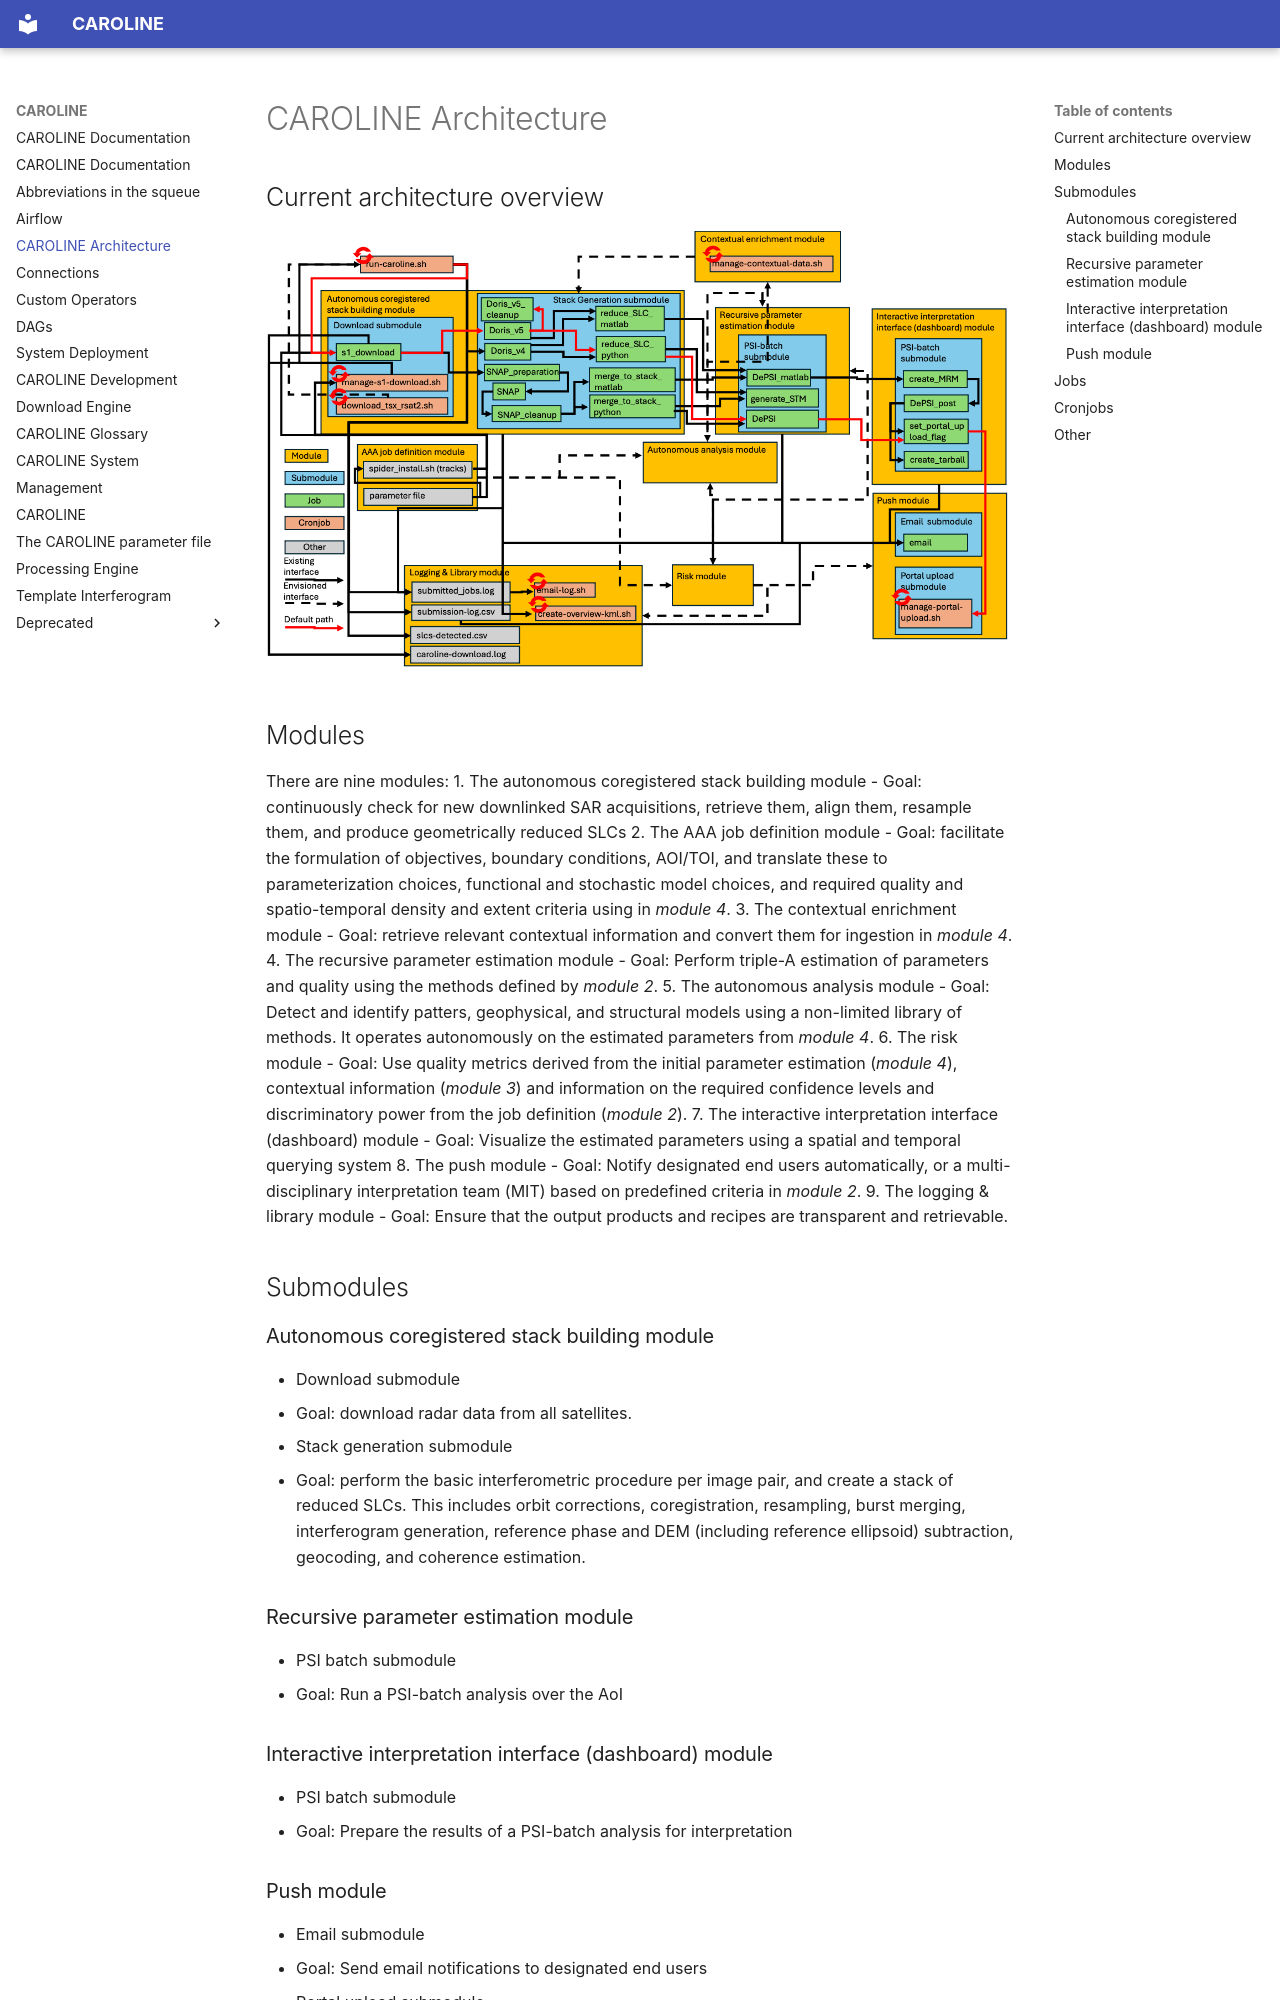

repository: TUDelftGeodesy/caroline · page: architecture/index.html · generator: mkdocs

# CAROLINE Architecture

## Current architecture overview
![Architecture_v5.1.0](assets/Caroline_v5.1.0.png)


## Modules
There are nine modules:
1. The autonomous coregistered stack building module
    - Goal: continuously check for new downlinked SAR acquisitions, retrieve them, align them, resample them, and produce geometrically reduced SLCs
2. The AAA job definition module
    - Goal: facilitate the formulation of objectives, boundary conditions, AOI/TOI, and translate these to parameterization choices, functional and stochastic model choices, and required quality and spatio-temporal density and extent criteria using in _module 4_.
3. The contextual enrichment module
   - Goal: retrieve relevant contextual information and convert them for ingestion in _module 4_.
4. The recursive parameter estimation module
   - Goal: Perform triple-A estimation of parameters and quality using the methods defined by _module 2_.
5. The autonomous analysis module
   - Goal: Detect and identify patters, geophysical, and structural models using a non-limited library of methods. It operates autonomously on the estimated parameters from _module 4_.
6. The risk module
   - Goal: Use quality metrics derived from the initial parameter estimation (_module 4_), contextual information (_module 3_) and information on the required confidence levels and discriminatory power from the job definition (_module 2_).
7. The interactive interpretation interface (dashboard) module
   - Goal: Visualize the estimated parameters using a spatial and temporal querying system
8. The push module
   - Goal: Notify designated end users automatically, or a multi-disciplinary interpretation team (MIT) based on predefined criteria in _module 2_.
9. The logging & library module
   - Goal: Ensure that the output products and recipes are transparent and retrievable.

## Submodules

### Autonomous coregistered stack building module
- Download submodule
  - Goal: download radar data from all satellites.
- Stack generation submodule
  - Goal: perform the basic interferometric procedure per image pair, and create a stack of reduced SLCs. This includes orbit corrections, coregistration, resampling, burst merging, interferogram generation, reference phase and DEM (including reference ellipsoid) subtraction, geocoding, and coherence estimation.

### Recursive parameter estimation module
- PSI batch submodule
  - Goal: Run a PSI-batch analysis over the AoI

### Interactive interpretation interface (dashboard) module
- PSI batch submodule
  - Goal: Prepare the results of a PSI-batch analysis for interpretation


### Push module
- Email submodule
  - Goal: Send email notifications to designated end users
- Portal upload submodule
  - Goal: Upload prepared datasets to the SkyGeo portal

## Jobs
See [the specificatins in the glossary](glossary.md#jobs)
